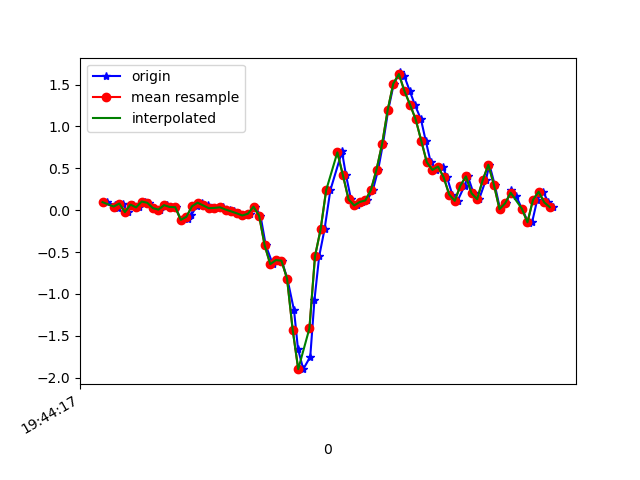

Values plotted in this chart, from the file beside it:
1617738257596, 433894291526559, 0.09598657, 0.0153494105, 9.7E-5
1617738257623, 433894310565311, 0.06056, -0.09827, 0.01842
1617738257636, 433894329579279, 0.02757, -0.06651, -0.01823
1617738257652, 433894348618031, 0.0801, 0.1901, -0.01823
1617738257670, 433894367656783, -0.02252, -0.04574, -0.009677
1617738257690, 433894386685327, 0.06667, 0.2426, -0.04633
1617738257711, 433894405725455, 0.03368, -0.1691, 0.01231
1617738257732, 433894424740783, 0.1033, -0.1642, -0.01334
1617738257746, 433894443780911, 0.08866, 0.01535, -0.01212
1617738257765, 433894462821039, 0.02513, -0.207, 0.02331
1617738257785, 433894481846415, 0.0068, -0.0494, -0.02189
1617738257810, 433894500887247, 0.06056, -0.04329, 0.03308
1617738257822, 433894519903279, 0.03857, -0.2046, -0.002346
1617738257841, 433894538944079, 0.03612, 0.2328, -0.02556
1617738257860, 433894557984911, -0.1154, -0.1068, 0.008649
1617738257885, 433894577000943, -0.1032, -0.1349, -0.02312
1617738257898, 433894596035055, -0.05306, 0.01046, 0.02087
1617738257917, 433894615050735, 0.04712, -0.1752, 0.0453
1617738257937, 433894634091183, 0.08988, -0.185, -0.0109
1617738257958, 433894653131663, 0.05689, -0.2204, -0.001125
1617738257975, 433894672147343, 0.0239, -0.09216, 0.03064
1617738257993, 433894691178191, 0.02757, -0.009085, 0.02698
1617738258012, 433894710193487, 0.0349, -0.00542, 0.03064
1617738258036, 433894729233551, 0.008022, -0.02741, 0.03064
1617738258050, 433894748273615, -0.01397, -0.04085, 0.03308
1617738258069, 433894767288847, -0.03718, -0.03474, 0.04286
1617738258090, 433894786318543, -0.06284, -0.006642, 0.06485
1617738258109, 433894805358223, -0.04207, 0.07033, 0.1027
1617738258126, 433894824373071, 0.04223, 0.2389, 0.1259
1617738258145, 433894843412751, -0.06528, 0.5566, 0.1382
1617738258164, 433894862452431, -0.4208, 0.972, 0.1272
1617738258189, 433894881467279, -0.6444, 1.55, 0.1345
1617738258202, 433894900509007, -0.5955, 2.207, 0.1589
1617738258221, 433894919523919, -0.6028, 2.8, 0.2481
1617738258241, 433894938563663, -0.8166, 3.205, 0.3324
1617738258265, 433894957603343, -1.195, 3.621, 0.4705
1617738258279, 433894976643087, -1.654, 4.026, 0.5841
1617738258298, 433894995650639, -1.898, 4.282, 0.7221
1617738258323, 433895014690127, -1.75, 4.285, 0.837
1617738258338, 433895033729679, -1.073, 4.139, 0.8993
1617738258355, 433895052744335, -0.5491, 4.028, 0.7344
1617738258374, 433895071783823, -0.2302, 3.8, 0.534
1617738258395, 433895090800591, 0.2402, 3.414, 0.3911
1617738258434, 433895109840143, 0.6739, 2.877, 0.1956
1617738258436, 433895128879695, 0.7069, 2.158, 9.7E-5
1617738258451, 433895147894479, 0.4161, 1.269, -0.1257
1617738258469, 433895166934031, 0.129, 0.4405, -0.1599
1617738258489, 433895185948751, 0.05689, -0.2058, -0.1746
1617738258508, 433895204987471, 0.09843, -0.7947, -0.1673
1617738258526, 433895224027023, 0.1168, -1.386, -0.1551
1617738258547, 433895243041807, 0.2414, -1.93, -0.1685
1617738258566, 433895262081295, 0.4845, -2.344, -0.149
1617738258583, 433895281095951, 0.7899, -2.719, -0.1453
1617738258602, 433895300138767, 1.197, -3.154, -0.1563
1617738258622, 433895319178383, 1.512, -3.547, -0.1563
1617738258645, 433895338193295, 1.645, -3.95, -0.1587
1617738258659, 433895357232911, 1.606, -4.286, -0.09398
1617738258679, 433895376247823, 1.423, -4.472, -0.03655
1617738258697, 433895395295759, 1.26, -4.622, -0.03778
1617738258719, 433895414310799, 1.086, -4.632, -0.01701
1617738258736, 433895433350543, 0.8302, -4.478, -0.006012
... 24 more rows
